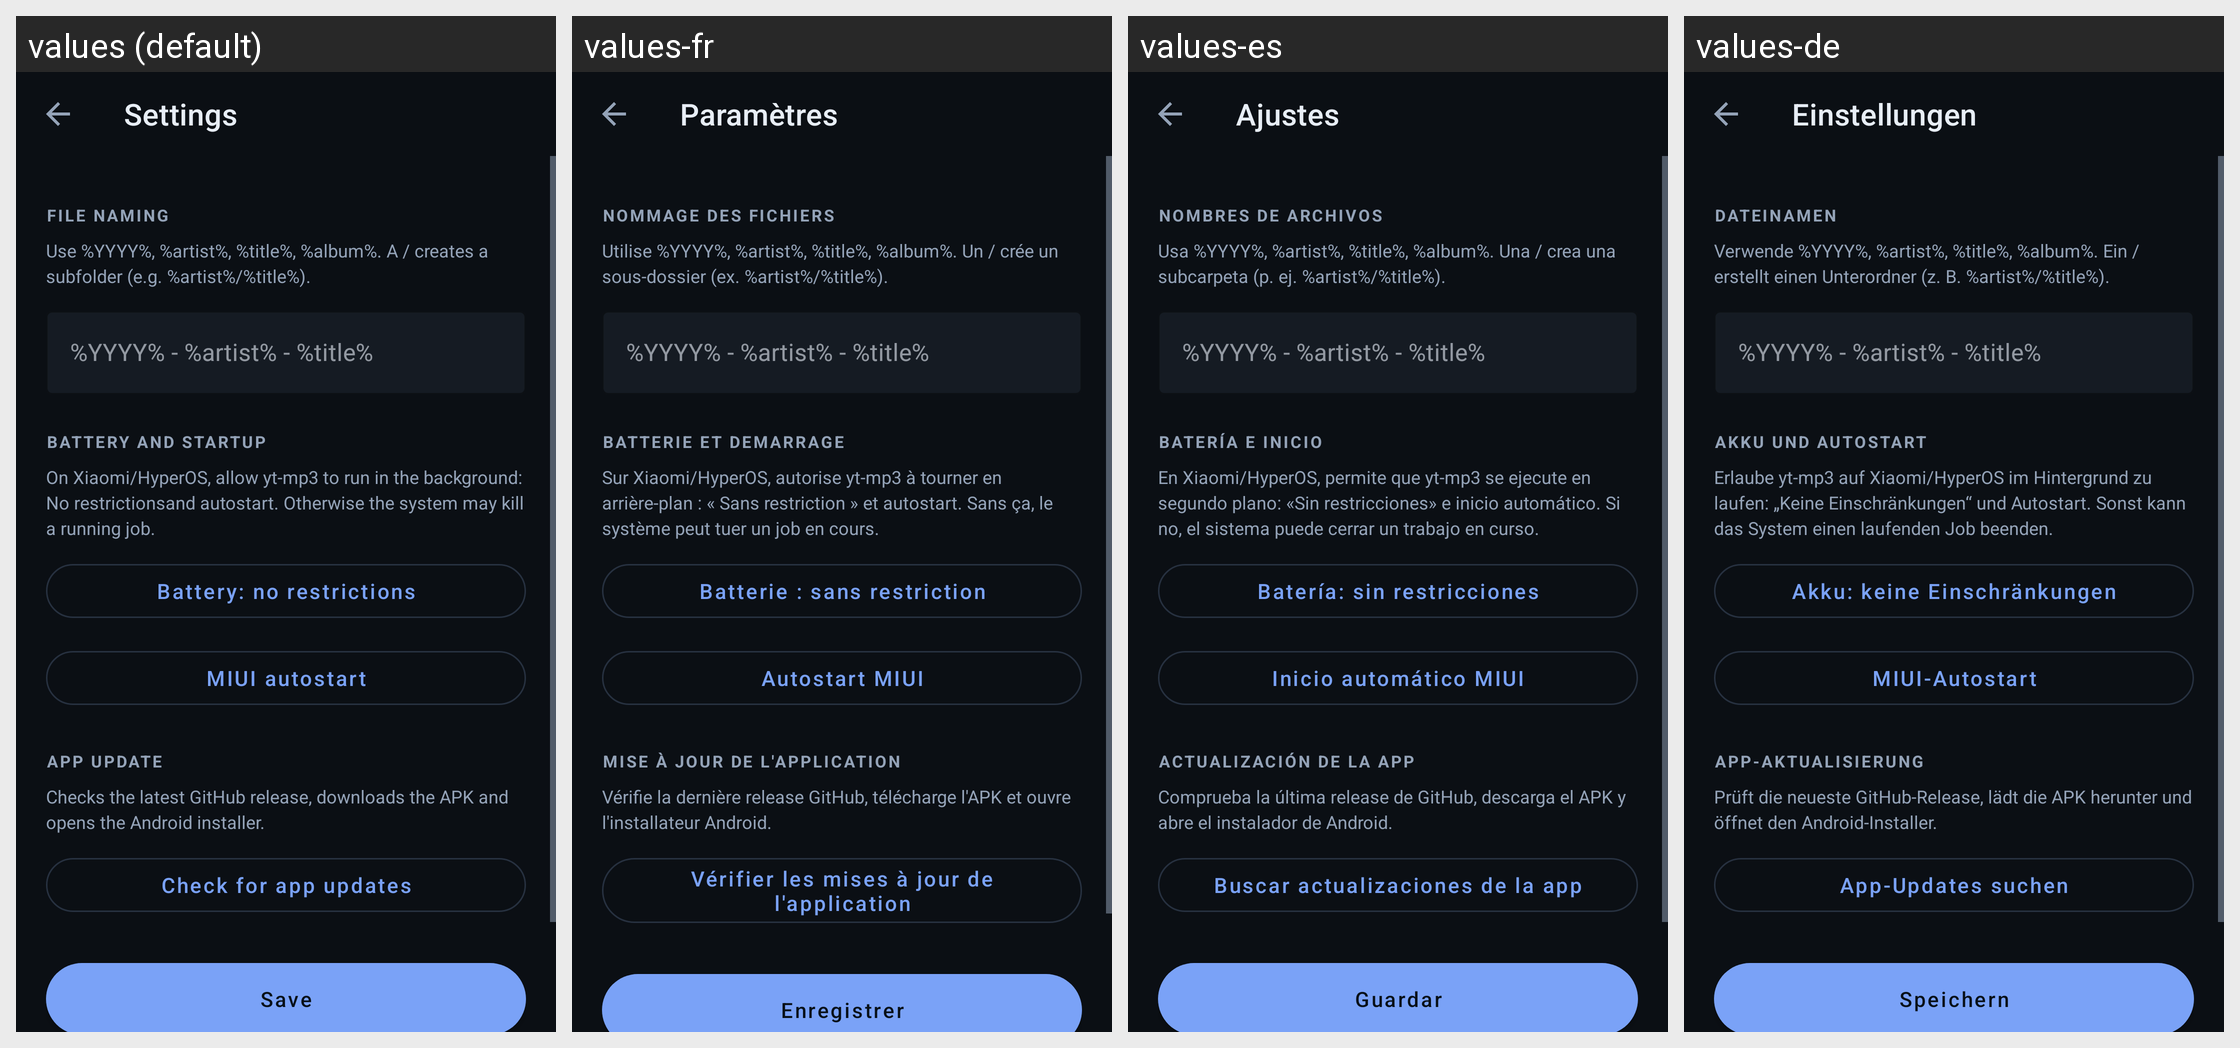

The same Android screen rendered under several of its app's locales, left to right. List the strings drawn on it with the default value and each locale's translation.
Android screen res/layout/activity_settings.xml rendered under 4 locales, left to right: values (default), values-fr, values-es, values-de. Device: Nexus 5 (rendered at 1080×1920; each locale shown at half size, 540×960, under a caption strip naming it); theme Theme.Ytm3.
Strings drawn on this screen, with the default value and each locale's value (text and hints the layout hard-codes, and strings that could not be matched under every locale, appear in the picture but are not listed):

settings_title
  values: Settings
  values-fr: Paramètres
  values-es: Ajustes
  values-de: Einstellungen

settings_rename_title
  values: FILE NAMING
  values-fr: NOMMAGE DES FICHIERS
  values-es: NOMBRES DE ARCHIVOS
  values-de: DATEINAMEN

settings_rename_help
  values: Use %YYYY%, %artist%, %title%, %album%. A / creates a subfolder (e.g. %artist%/%title%).
  values-fr: Utilise %YYYY%, %artist%, %title%, %album%. Un / crée un sous-dossier (ex. %artist%/%title%).
  values-es: Usa %YYYY%, %artist%, %title%, %album%. Una / crea una subcarpeta (p. ej. %artist%/%title%).
  values-de: Verwende %YYYY%, %artist%, %title%, %album%. Ein / erstellt einen Unterordner (z. B. %artist%/%title%).

settings_rename_hint
  values: %YYYY% - %artist% - %title%
  values-fr: %YYYY% - %artist% - %title%
  values-es: %YYYY% - %artist% - %title%
  values-de: %YYYY% - %artist% - %title%

settings_battery_title
  values: BATTERY AND STARTUP
  values-fr: BATTERIE ET DEMARRAGE
  values-es: BATERÍA E INICIO
  values-de: AKKU UND AUTOSTART

settings_battery_help
  values: On Xiaomi/HyperOS, allow yt-mp3 to run in the background: No restrictionsand autostart. Otherwise the system may kill a running job.
  values-fr: Sur Xiaomi/HyperOS, autorise yt-mp3 à tourner en arrière-plan : « Sans restriction » et autostart. Sans ça, le système peut tuer un job en cours.
  values-es: En Xiaomi/HyperOS, permite que yt-mp3 se ejecute en segundo plano: «Sin restricciones» e inicio automático. Si no, el sistema puede cerrar un trabajo en curso.
  values-de: Erlaube yt-mp3 auf Xiaomi/HyperOS im Hintergrund zu laufen: „Keine Einschränkungen“ und Autostart. Sonst kann das System einen laufenden Job beenden.

settings_battery_ignore
  values: Battery: no restrictions
  values-fr: Batterie : sans restriction
  values-es: Batería: sin restricciones
  values-de: Akku: keine Einschränkungen

settings_battery_autostart
  values: MIUI autostart
  values-fr: Autostart MIUI
  values-es: Inicio automático MIUI
  values-de: MIUI-Autostart

settings_update_title
  values: APP UPDATE
  values-fr: MISE À JOUR DE L'APPLICATION
  values-es: ACTUALIZACIÓN DE LA APP
  values-de: APP-AKTUALISIERUNG

settings_update_help
  values: Checks the latest GitHub release, downloads the APK and opens the Android installer.
  values-fr: Vérifie la dernière release GitHub, télécharge l'APK et ouvre l'installateur Android.
  values-es: Comprueba la última release de GitHub, descarga el APK y abre el instalador de Android.
  values-de: Prüft die neueste GitHub-Release, lädt die APK herunter und öffnet den Android-Installer.

settings_update_check
  values: Check for app updates
  values-fr: Vérifier les mises à jour de l'application
  values-es: Buscar actualizaciones de la app
  values-de: App-Updates suchen

settings_save
  values: Save
  values-fr: Enregistrer
  values-es: Guardar
  values-de: Speichern
